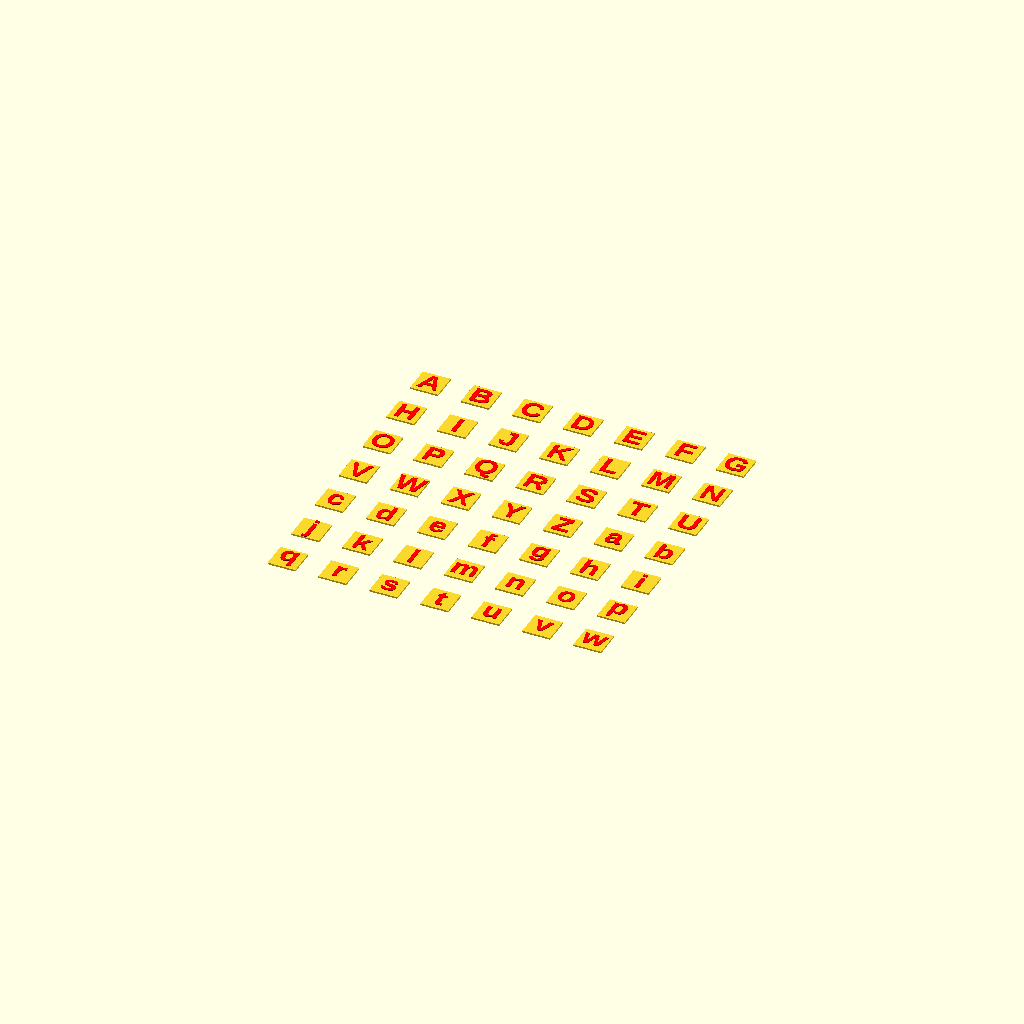
Cell 1: rendered with the file's own defaults.
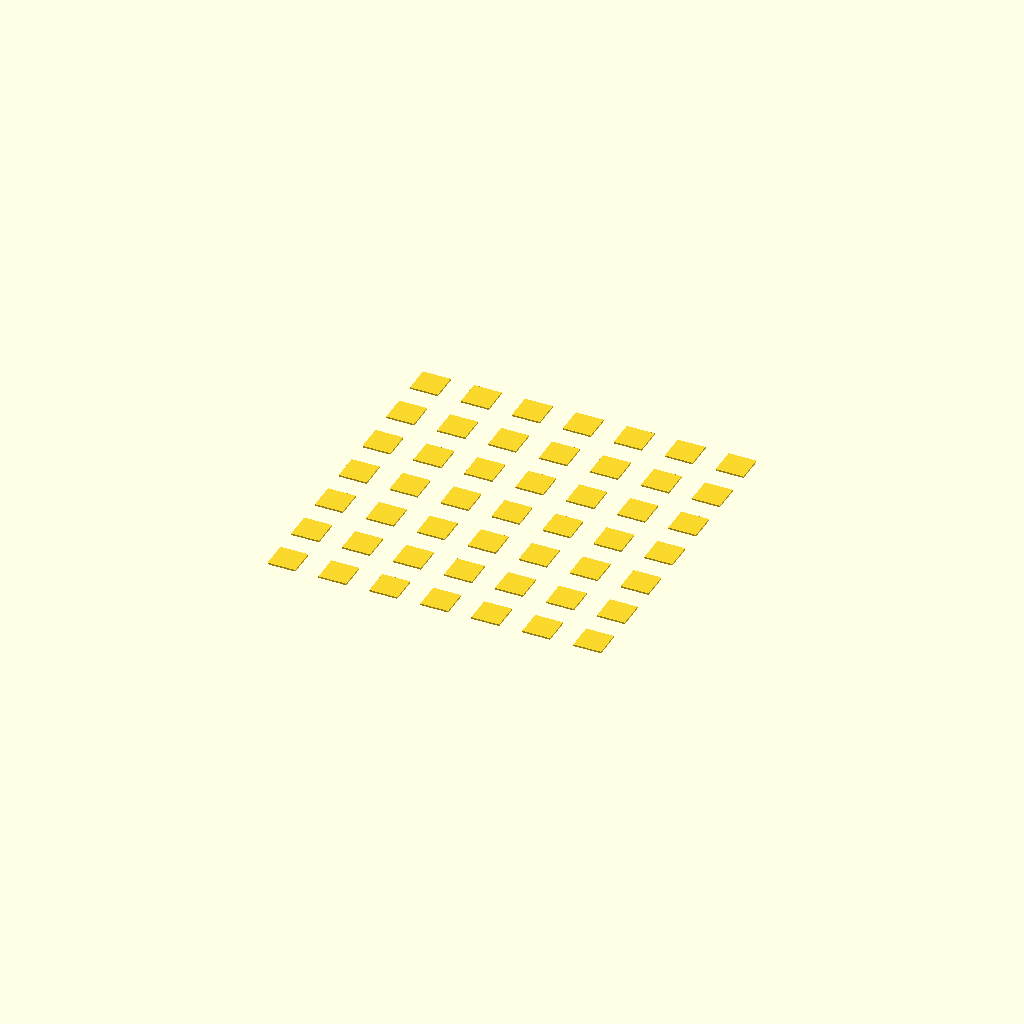
Cell 2: the same model with printLetters = false.
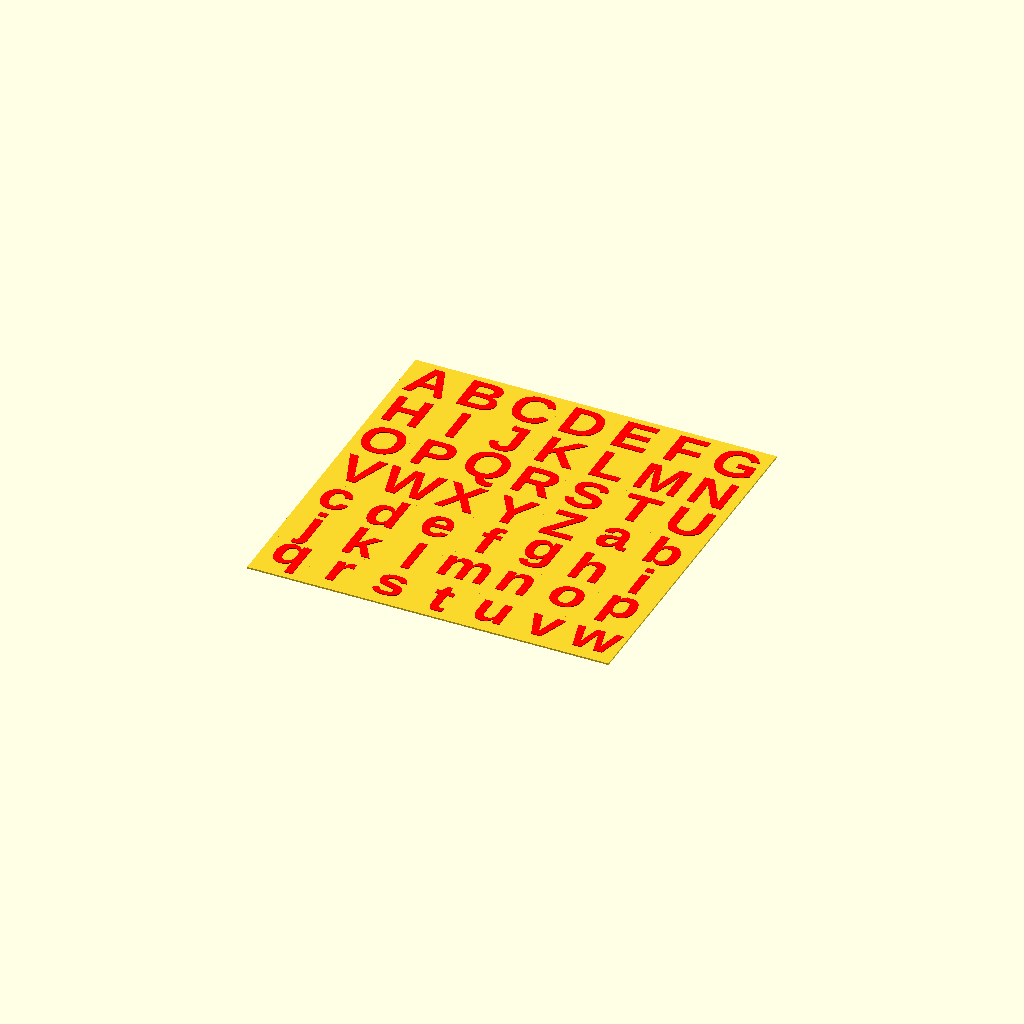
Cell 3: squareSize = 40 (everything else at default).
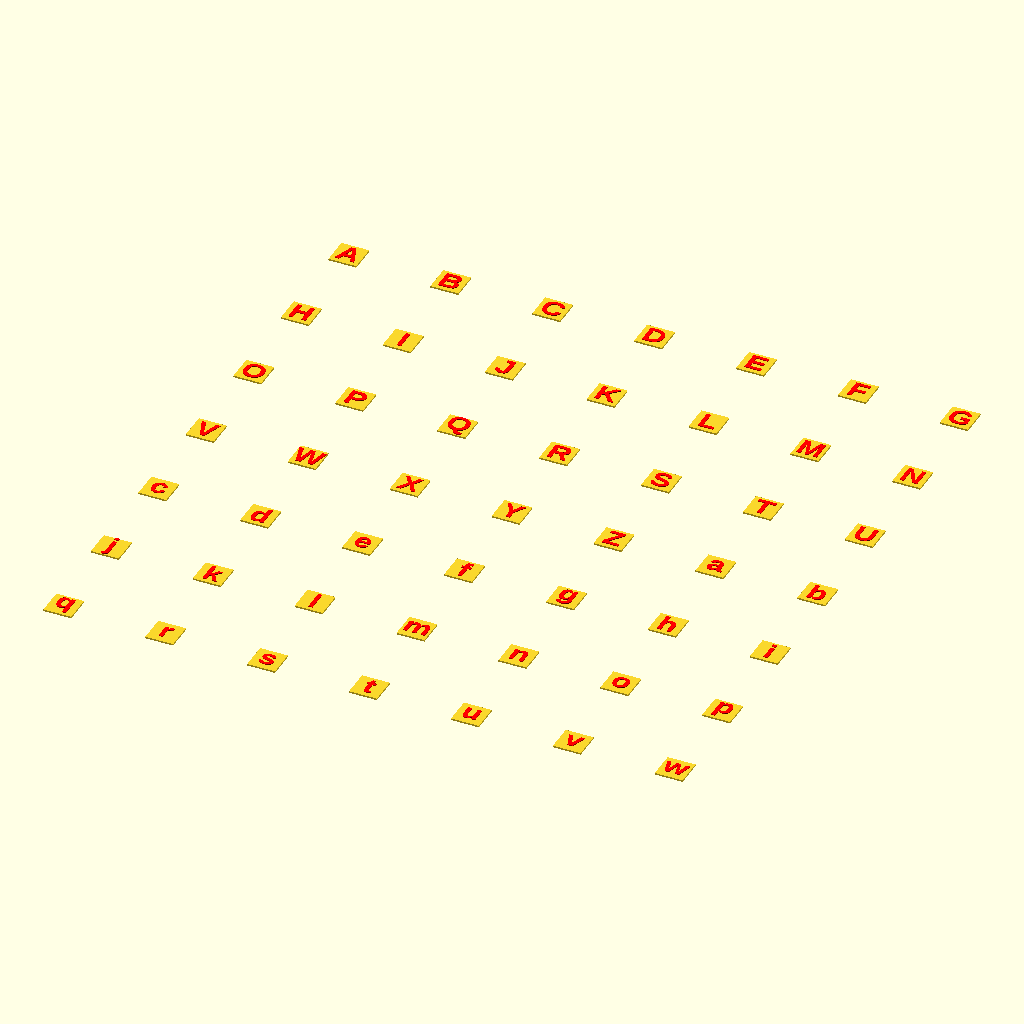
Cell 4 — patternSize set to 440, the other parameters unchanged.
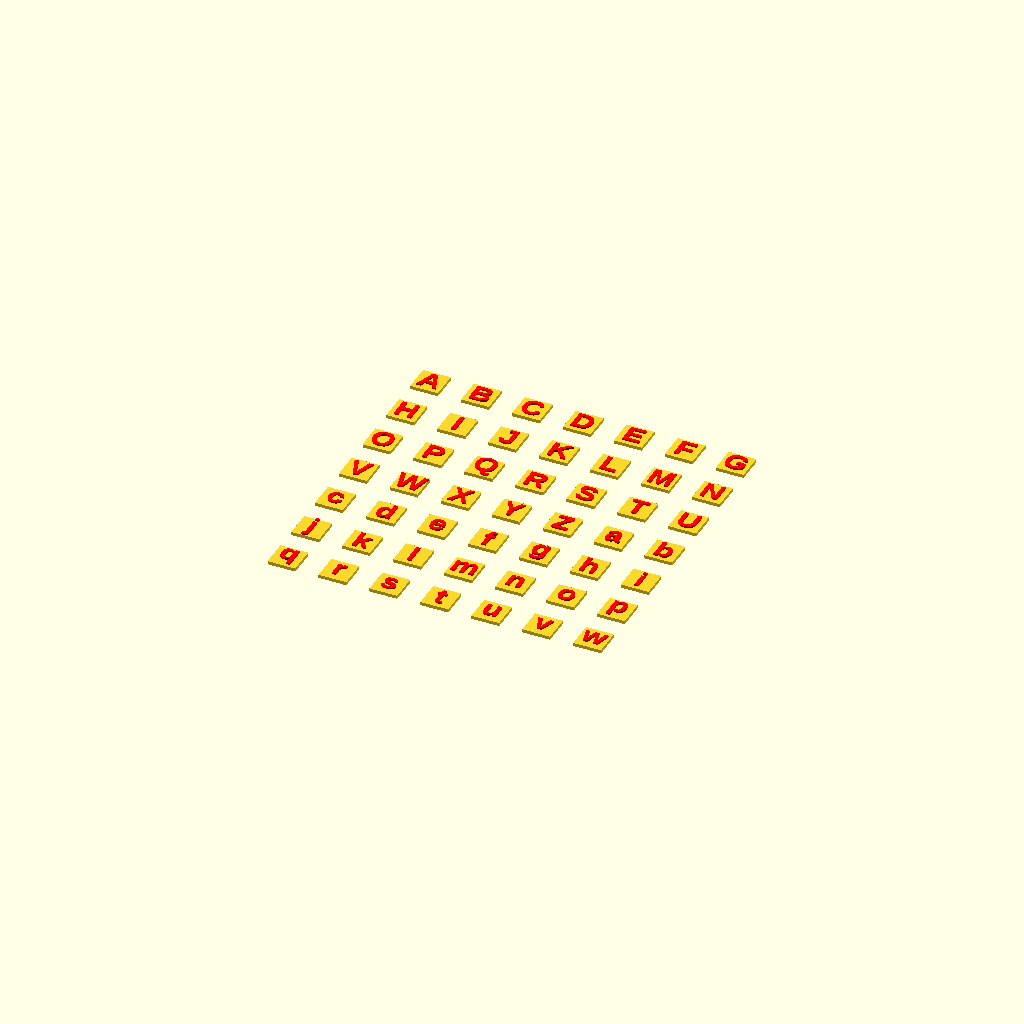
Cell 5: the same model with height = 2.4.
One fixed orthographic camera (rotation 55°, 0°, 25°; colour scheme Cornfield) for every cell.
The OpenSCAD source (inputs/thingiverse/files/thing-3321636/files/bed-leveling-test-v2.scad):
// bed leveling test.scad
// Creative Commons Atribution (CC-BY 3.0) License Applies
// Author:  David O'Connor (https://www.thingiverse.com/lizard00)

// Version History:
// 29 Dec 2018  Initial Version; posted to Thingiverse
// 30 Dec 2018  Added option not to have letters
//              Prevented printing of non-alphabetic characters



squareSize = 20;  // Square Width
patternSize = 220;  // Pattern Width (best around 90% of your build plate width)
height = 1.2;  // Square Height
// True to print letters on the top faces
printLetters = true; //[true, false]
// Number of rows of squares
n = 7; // [2, 3, 4, 5, 6, 7]

///////////////////////////////////////////

fontStyle = "Liberation Sans:style=Bold";
letterThicknessFactor = 0.5;
letterSizeFactor = 0.75;
imax = floor((n-1)/2);
dx = patternSize / (n-1);

for (i = [1:n]) {
    x = -0.5*patternSize + (i-1)*dx;
    for (j = [1:n]) {
        y = -0.5*patternSize + (j-1)*dx;
        charNum = 64+i + (n - j) * n;
        textString = chr(charNum <= 90 ? charNum : charNum + 6);
        translate([x, y, 0.5*height]) {
            cube([squareSize, squareSize, height], center=true);
            if (printLetters == true) {
                color([1, 0, 0]) translate([0, 0, letterThicknessFactor*height])linear_extrude(height*letterThicknessFactor) {
                    text(textString, valign = "center", halign = "center", size = letterSizeFactor * squareSize, font=fontStyle);
                }
            }
        }
    }
}
        
Customizer parameters (derived from the source; name, type, default, range or options):
squareSize: number, default 20
patternSize: number, default 220
height: number, default 1.2
printLetters: bool, default true
n: number, default 7, options 2, 3, 4, 5, 6, 7
fontStyle: string, default "Liberation Sans:style=Bold"
letterThicknessFactor: number, default 0.5
letterSizeFactor: number, default 0.75
